Dataset: split (GitHub, LiaoKyle/BSR-UNet). Classes: clean, dirty.

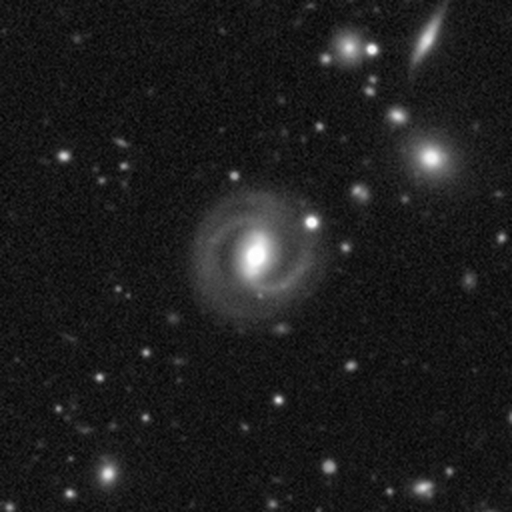
Label: clean

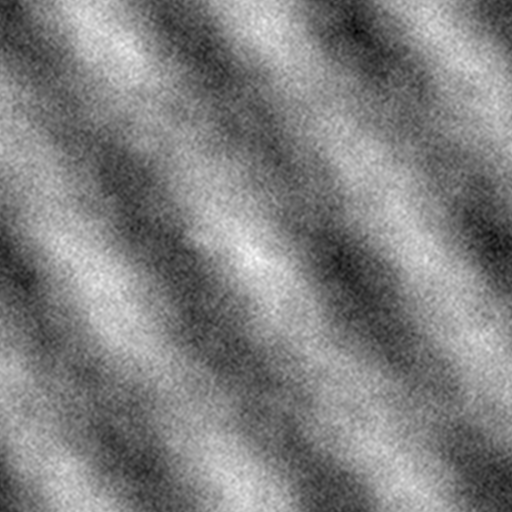
Label: dirty

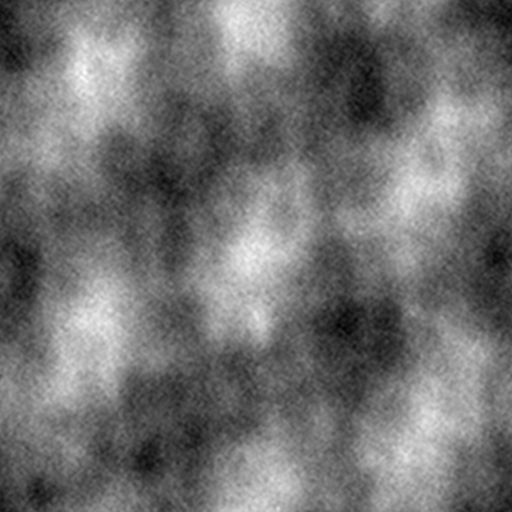
Label: dirty

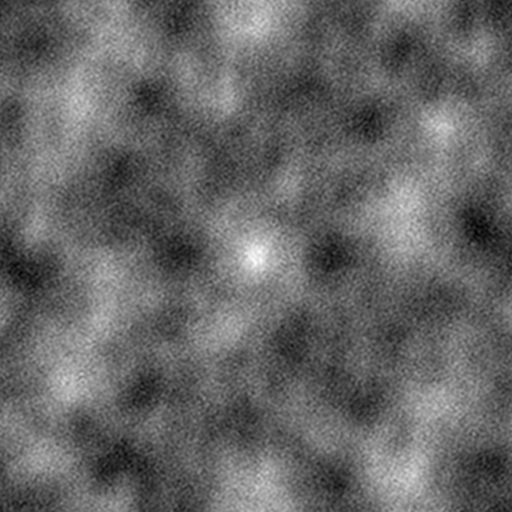
Label: dirty

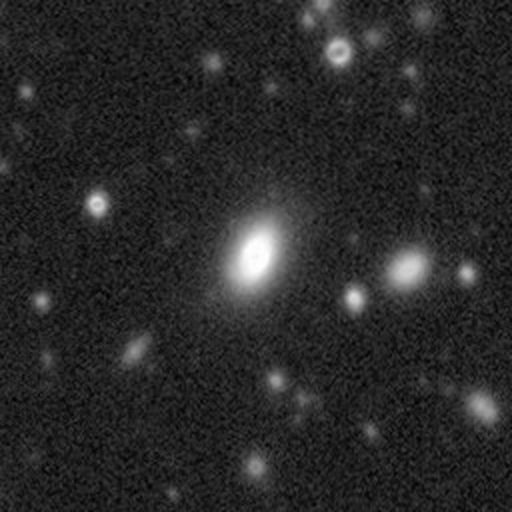
Label: clean

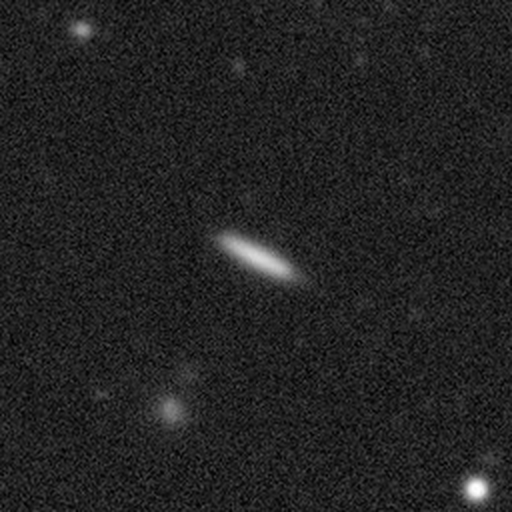
Label: clean
